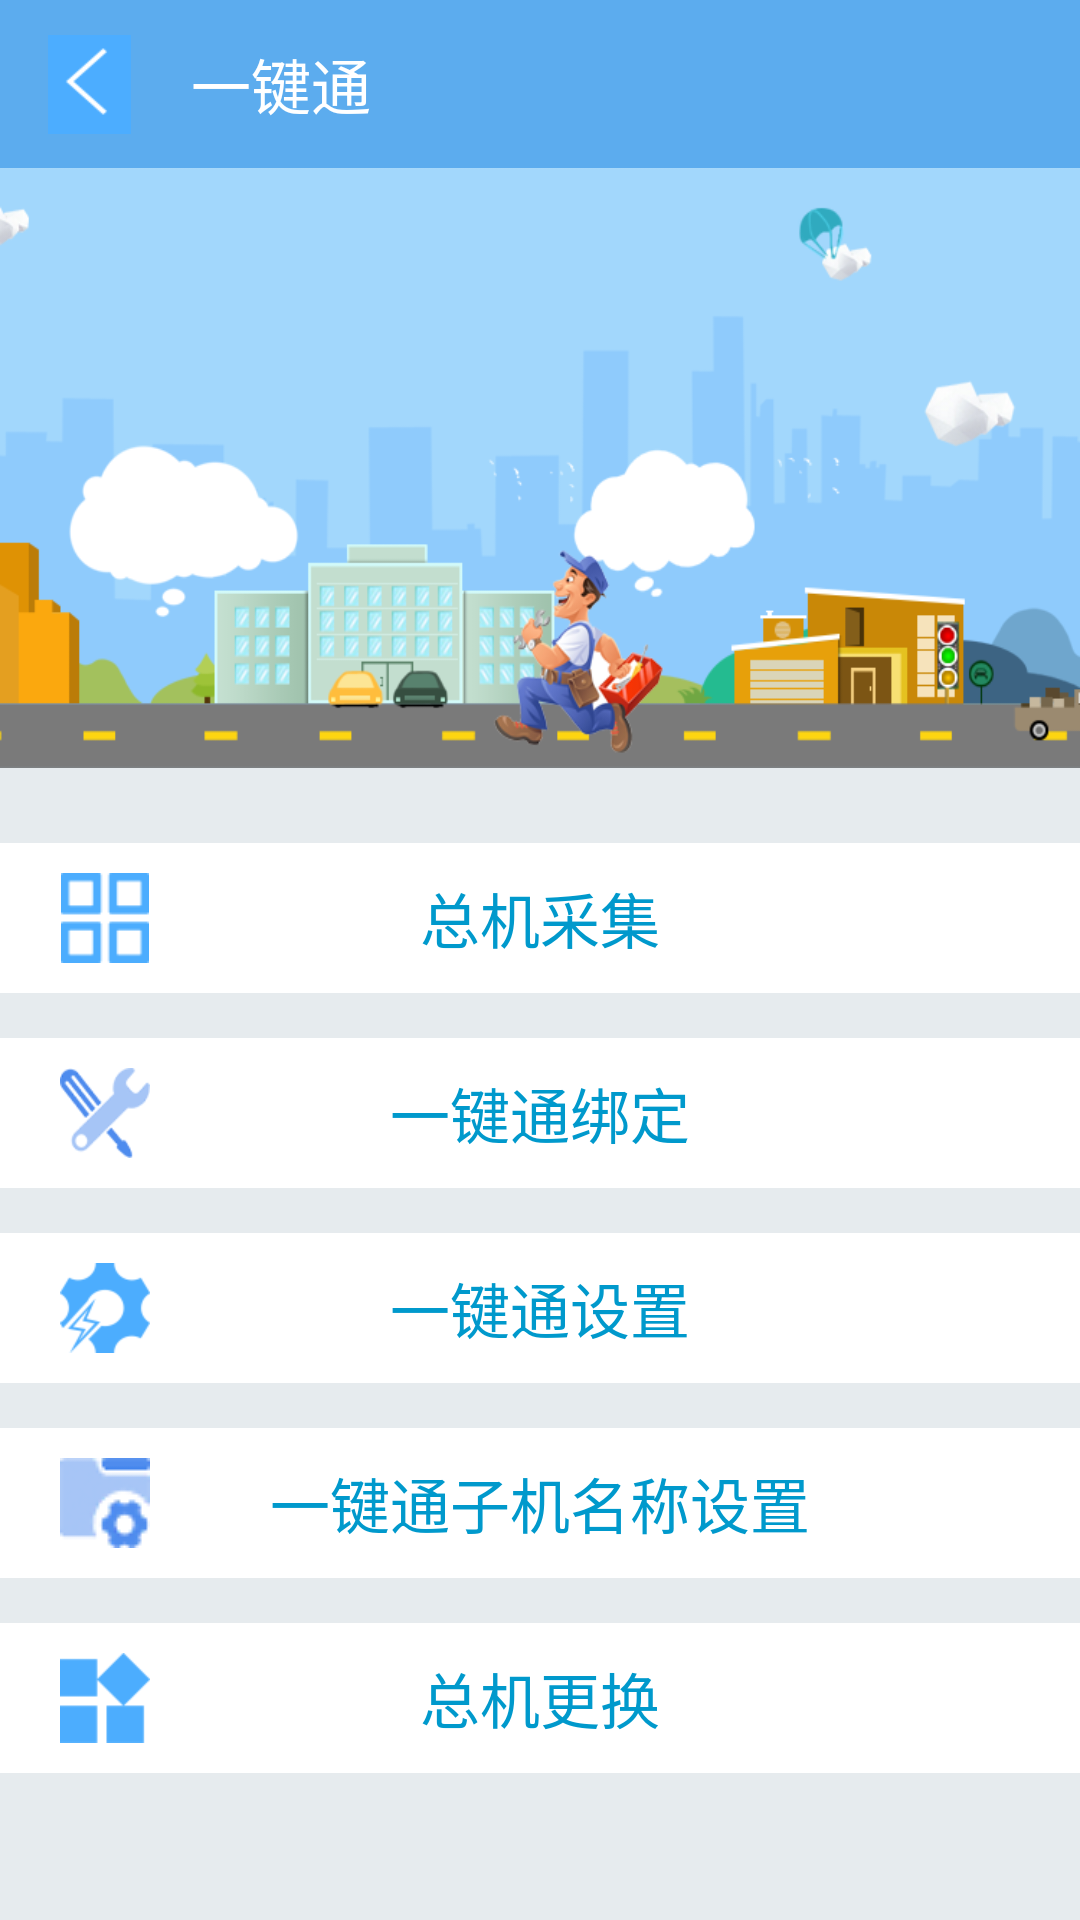

Reconstruct the res/layout file that produces this screen, plus the resources it refers to.
<!-- AndroidManifest.xml: application theme AppTheme -->
<!-- res/layout/activity_main.xml -->
<?xml version="1.0" encoding="utf-8"?>
<LinearLayout
    android:id="@+id/activity_main"
    xmlns:android="http://schemas.android.com/apk/res/android"
    xmlns:app="http://schemas.android.com/apk/res-auto"
    android:layout_width="match_parent"
    android:layout_height="match_parent"
    android:background="#E6EBEE"
    android:orientation="vertical">
    <android.support.v7.widget.Toolbar
        android:id="@+id/main_toolbar"
        android:layout_width="match_parent"
        android:layout_height="wrap_content"
        android:background="@color/light_blue"
        app:navigationIcon="@mipmap/fanhui"
        app:title="@string/app_name"
        app:contentInsetStart="0dp"
        app:contentInsetStartWithNavigation="0dp"
        app:titleTextAppearance="@style/toolbar_title_style"
        app:subtitleTextAppearance="@style/toolbar_subtitle_style"
        app:popupTheme="@style/toolbar_pop_theme"
        >
    </android.support.v7.widget.Toolbar>

    <ImageView
        android:layout_width="match_parent"
        android:layout_height="200dp"
        android:layout_marginBottom="10dp"
        android:focusable="true"
        android:focusableInTouchMode="true"
        android:scaleType="fitXY"
        android:src="@mipmap/expert_bg"/>

    <LinearLayout
        android:id="@+id/one_handle_collect_ll"
        android:layout_width="match_parent"
        android:layout_height="50dp"
        android:layout_marginTop="15dp"
        android:background="@android:color/white"
        android:gravity="center_vertical"
        android:orientation="horizontal">

        <ImageView
            android:id="@+id/imageView"
            android:layout_width="30dip"
            android:layout_height="30dip"
            android:layout_marginLeft="20dip"
            android:src="@mipmap/my_case"/>

        <TextView
            android:layout_width="wrap_content"
            android:layout_height="wrap_content"
            android:layout_weight="1"
            android:gravity="center_horizontal"
            android:textColor="@android:color/holo_blue_dark"
            android:text="@string/one_handle_bind"
            android:textSize="20sp"/>

        <ImageView
            android:layout_width="50dip"
            android:layout_height="50dip"
            android:src="@mipmap/right_twinkle"
            android:layout_gravity="right"
            />

    </LinearLayout>

    <LinearLayout
        android:id="@+id/one_key_collect_ll"
        android:layout_width="match_parent"
        android:layout_height="50dp"
        android:layout_marginTop="15dp"
        android:background="@android:color/white"
        android:gravity="center_vertical"
        android:orientation="horizontal">

        <ImageView
            android:layout_width="30dip"
            android:layout_height="30dip"
            android:layout_marginLeft="20dip"
            android:src="@mipmap/onekey_install"/>

        <TextView
            android:layout_width="wrap_content"
            android:layout_height="wrap_content"
            android:layout_weight="1"
            android:gravity="center_horizontal"
            android:textColor="@android:color/holo_blue_dark"
            android:text="@string/one_key_bind"
            android:textSize="20sp"/>

        <ImageView
            android:layout_width="50dip"
            android:layout_height="50dip"
            android:src="@mipmap/right_twinkle"
            android:layout_gravity="right"
            />

    </LinearLayout>

    <LinearLayout
        android:id="@+id/one_key_set_ll"
        android:layout_width="match_parent"
        android:layout_height="50dp"
        android:layout_marginTop="15dp"
        android:background="@android:color/white"
        android:gravity="center_vertical"
        android:orientation="horizontal">

        <ImageView
            android:layout_width="30dip"
            android:layout_height="30dip"
            android:layout_marginLeft="20dip"
            android:src="@mipmap/yingjijiuyuan"/>

        <TextView
            android:layout_width="wrap_content"
            android:layout_height="wrap_content"
            android:layout_weight="1"
            android:textColor="@android:color/holo_blue_dark"
            android:gravity="center_horizontal"
            android:text="@string/one_key_set"
            android:textSize="20sp"/>

        <ImageView
            android:layout_width="50dip"
            android:layout_height="50dip"
            android:src="@mipmap/right_twinkle"
            android:layout_gravity="right"
            />
    </LinearLayout>
    <LinearLayout
        android:id="@+id/one_key_set_child_ll"
        android:layout_width="match_parent"
        android:layout_height="50dp"
        android:layout_marginTop="15dp"
        android:background="@android:color/white"
        android:gravity="center_vertical"
        android:orientation="horizontal">

        <ImageView
            android:layout_width="30dip"
            android:layout_height="30dip"
            android:layout_marginLeft="20dip"
            android:src="@mipmap/ele_parameter1"/>

        <TextView
            android:layout_width="wrap_content"
            android:layout_height="wrap_content"
            android:layout_weight="1"
            android:textColor="@android:color/holo_blue_dark"
            android:gravity="center_horizontal"
            android:text="@string/one_key_set_child"
            android:textSize="20sp"/>

        <ImageView
            android:layout_width="50dip"
            android:layout_height="50dip"
            android:src="@mipmap/right_twinkle"
            android:layout_gravity="right"
            />
    </LinearLayout>

    <LinearLayout
        android:id="@+id/one_handle_change_ll"
        android:layout_width="match_parent"
        android:layout_height="50dp"
        android:layout_marginTop="15dp"
        android:background="@android:color/white"
        android:gravity="center_vertical"
        android:orientation="horizontal">

        <ImageView
            android:id="@+id/imageView_change"
            android:layout_width="30dip"
            android:layout_height="30dip"
            android:layout_marginLeft="20dip"
            android:src="@mipmap/weibaoyewu"/>

        <TextView
            android:layout_width="wrap_content"
            android:layout_height="wrap_content"
            android:layout_weight="1"
            android:gravity="center_horizontal"
            android:textColor="@android:color/holo_blue_dark"
            android:text="@string/one_handle_change"
            android:textSize="20sp"/>

        <ImageView
            android:layout_width="50dip"
            android:layout_height="50dip"
            android:src="@mipmap/right_twinkle"
            android:layout_gravity="right"
            />

    </LinearLayout>


 </LinearLayout>
<!-- resources referenced by this layout -->
<resources>
  <color name="light_blue">#5CACEE</color>
  <!-- mipmap ele_parameter1: png bitmap (mipmap-mdpi, 1726 bytes) -->
  <!-- mipmap expert_bg: png bitmap (mipmap-mdpi, 66554 bytes) -->
  <!-- mipmap fanhui: png bitmap (mipmap-xhdpi, 1817 bytes) -->
  <!-- mipmap my_case: png bitmap (mipmap-mdpi, 1371 bytes) -->
  <!-- mipmap onekey_install: png bitmap (mipmap-mdpi, 5369 bytes) -->
  <!-- mipmap weibaoyewu: png bitmap (mipmap-mdpi, 1383 bytes) -->
  <!-- mipmap yingjijiuyuan: png bitmap (mipmap-mdpi, 2637 bytes) -->
  <string name="app_name">一键通</string>
  <string name="one_handle_bind">总机采集</string>
  <string name="one_handle_change">总机更换</string>
  <string name="one_key_bind">一键通绑定</string>
  <string name="one_key_set">一键通设置</string>
  <string name="one_key_set_child">一键通子机名称设置</string>
  <style name="toolbar_pop_theme">
          <item name="android:textColor">#ffffff</item>
          <item name="android:textSize">16sp</item>
      </style>
  <style name="toolbar_subtitle_style" parent="TextAppearance.Widget.AppCompat.Toolbar.Subtitle">
          <item name="android:textColor">#ffffff</item>
          <item name="android:textSize">16sp</item>
      </style>
  <style name="toolbar_title_style" parent="TextAppearance.Widget.AppCompat.Toolbar.Title">
          <item name="android:textColor">#ffffff</item>
          <item name="android:textSize">20sp</item>
      </style>
  <style name="AppTheme" parent="Theme.AppCompat.Light.NoActionBar">
          
          <item name="colorPrimary">@color/colorPrimary</item>
          <item name="colorPrimaryDark">@color/colorPrimaryDark</item>
          <item name="colorAccent">@color/colorAccent</item>
          <item name="toolbarNavigationButtonStyle">@style/toolbar_nav_button</item>
          <item name="android:actionButtonStyle">@style/toolbar_action_button_style</item>
          <item name="android:actionMenuTextColor">#ffffff</item>
          <item name="android:actionOverflowButtonStyle">@style/toolbar_overflow_button_style</item>
          <item name="actionOverflowMenuStyle">@style/toolbar_action_menu_overflow</item>
      </style>
  <color name="colorPrimary">#3F51B5</color>
  <color name="colorPrimaryDark">#303F9F</color>
  <color name="colorAccent">#FF4081</color>
  <style name="toolbar_nav_button" parent="@style/Widget.AppCompat.Toolbar.Button.Navigation">
          <item name="android:minWidth">0dp</item>
          <item name="android:paddingLeft">16dp</item>
          <item name="android:paddingRight">16dp</item>
      </style>
  <style name="toolbar_action_button_style" parent="@style/Widget.AppCompat.ActionButton">
          <item name="android:textAllCaps">false</item>
          <item name="android:textSize">16sp</item>
          <item name="android:minWidth">0dp</item>
          <item name="android:paddingLeft">5dp</item>
          <item name="android:paddingRight">5dp</item>
      </style>
  <style name="toolbar_overflow_button_style" parent="Widget.AppCompat.Light.ActionButton.Overflow">
  
      </style>
  <style name="toolbar_action_menu_overflow" parent="Widget.AppCompat.Light.PopupMenu.Overflow">
          
          <item name="overlapAnchor">false</item>
          
          <item name="android:dropDownHorizontalOffset">-2dp</item>
          
          <item name="android:dropDownVerticalOffset">4dp</item>
          
          <item name="android:popupBackground">@color/light_blue</item>
      </style>
</resources>
